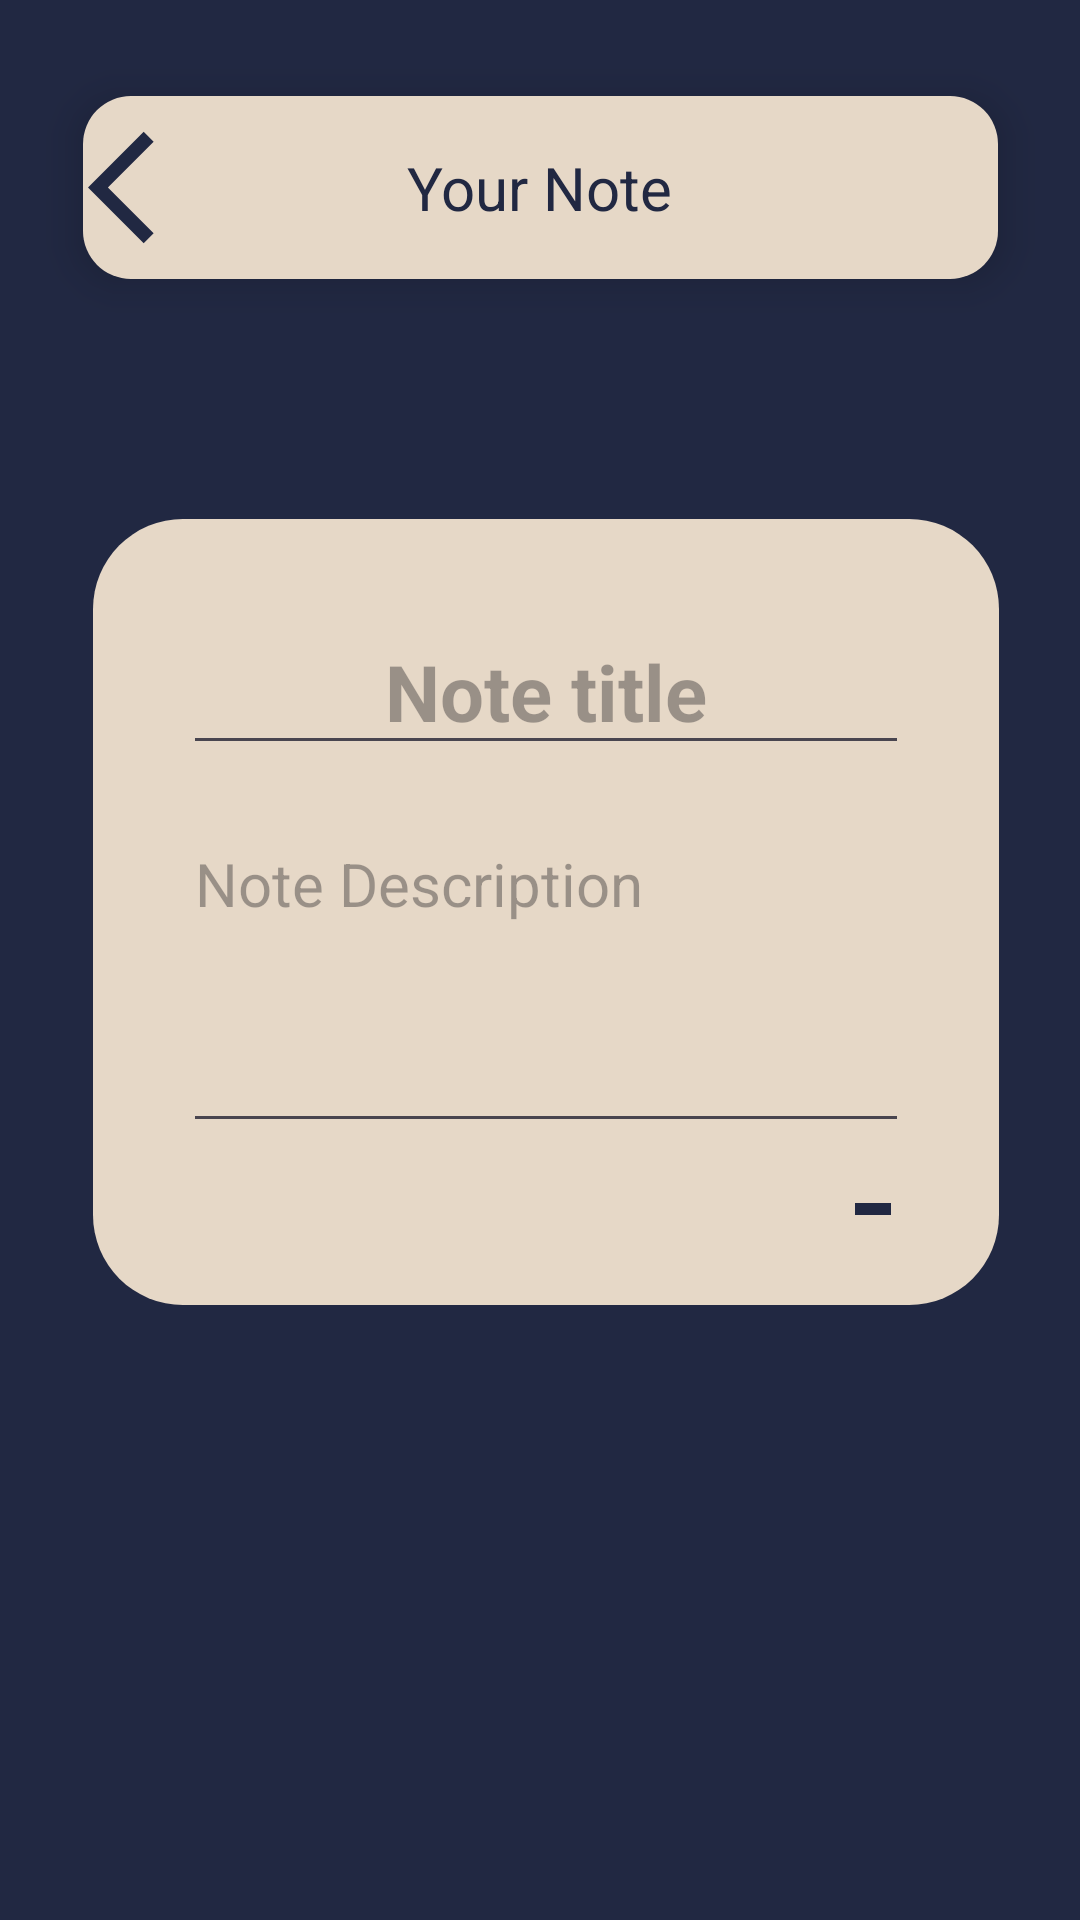

The Android layout XML behind this screen, and the referenced resources:
<!-- AndroidManifest.xml: application theme Theme.SecureVaultApp -->
<!-- res/layout/activity_note_content.xml -->
<?xml version="1.0" encoding="utf-8"?>
<androidx.constraintlayout.widget.ConstraintLayout xmlns:android="http://schemas.android.com/apk/res/android"
    xmlns:tools="http://schemas.android.com/tools"
    xmlns:app="http://schemas.android.com/apk/res-auto"
    android:layout_width="match_parent"
    android:layout_height="match_parent"
    android:background="@color/navy">

    <RelativeLayout
        android:id="@+id/custom_toolbar"
        android:layout_width="305dp"
        android:layout_height="61dp"
        android:layout_margin="32dp"
        android:layout_marginTop="24dp"
        android:background="@drawable/toolbar_background"
        android:elevation="8dp"
        app:layout_constraintEnd_toEndOf="parent"
        app:layout_constraintStart_toStartOf="parent"
        app:layout_constraintTop_toTopOf="parent">

        <ImageButton
            android:id="@+id/back_btn"
            android:layout_width="48dp"
            android:layout_height="48dp"
            android:layout_alignParentStart="true"
            android:layout_centerVertical="true"
            android:background="?attr/selectableItemBackgroundBorderless"
            android:contentDescription="Back"
            android:padding="8dp"
            android:src="@drawable/baseline_arrow_back_ios_24" />

        <ImageButton
            android:id="@+id/save_btn"
            android:layout_width="48dp"
            android:layout_height="48dp"
            android:layout_alignParentEnd="true"
            android:layout_centerVertical="true"
            android:background="?attr/selectableItemBackgroundBorderless"
            android:contentDescription="Save"
            android:padding="8dp"
            android:src="@drawable/baseline_save_24" />

        <TextView
            android:layout_width="wrap_content"
            android:layout_height="wrap_content"
            android:layout_centerInParent="true"
            android:text="Your Note"
            android:textColor="@color/navy"
            android:textSize="20sp" />
    </RelativeLayout>

    
    <LinearLayout
        android:id="@+id/noteDescLayout"
        android:layout_width="302dp"
        android:layout_height="262dp"
        android:layout_marginTop="80dp"
        android:background="@drawable/note_background"
        android:backgroundTint="@color/beige"
        android:orientation="vertical"
        android:padding="30dp"
        app:layout_constraintEnd_toEndOf="parent"
        app:layout_constraintHorizontal_bias="0.537"
        app:layout_constraintStart_toStartOf="parent"
        app:layout_constraintTop_toBottomOf="@+id/custom_toolbar">

        
        <EditText
            android:id="@+id/noteTitle"
            android:layout_width="match_parent"
            android:layout_height="wrap_content"
            android:layout_marginBottom="16dp"
            android:gravity="center"
            android:hint="Note title"
            android:inputType="text"
            android:textColor="@color/black"
            android:textSize="26sp"
            android:textStyle="bold" />

        
        <EditText
            android:id="@+id/noteDesc"
            android:layout_width="match_parent"
            android:layout_height="110dp"
            android:gravity="top"
            android:hint="Note Description"
            android:inputType="textMultiLine"
            android:lineSpacingExtra="6dp"
            android:textColor="@color/black"
            android:textSize="20sp" />

        
        <LinearLayout
            android:layout_width="match_parent"
            android:layout_height="wrap_content"
            android:gravity="end"
            android:orientation="horizontal"
            android:paddingTop="20dp">

            <ImageButton
                android:id="@+id/deleteButton"
                android:layout_width="wrap_content"
                android:layout_height="wrap_content"
                android:background="?attr/selectableItemBackgroundBorderless"
                android:contentDescription="Delete"
                android:src="@drawable/baseline_delete_24" />
        </LinearLayout>
    </LinearLayout>
</androidx.constraintlayout.widget.ConstraintLayout>
<!-- resources referenced by this layout -->
<resources>
  <color name="beige">#e6d8c7</color>
  <color name="black">#FF000000</color>
  <color name="navy">#212842</color>
  <!-- drawable baseline_arrow_back_ios_24 (drawable) -->
  <vector xmlns:android="http://schemas.android.com/apk/res/android" android:autoMirrored="true" android:height="45dp" android:tint="@color/navy" android:viewportHeight="24" android:viewportWidth="24" android:width="45dp">
  
      <path android:fillColor="@android:color/white" android:pathData="M11.67,3.87L9.9,2.1 0,12l9.9,9.9 1.77,-1.77L3.54,12z"/>
  
  </vector>
  <!-- drawable baseline_delete_24 (drawable) -->
  <vector xmlns:android="http://schemas.android.com/apk/res/android" android:height="24dp" android:tint="@color/navy" android:viewportHeight="24" android:viewportWidth="24" android:width="24dp">
  
      <path android:fillColor="@android:color/white" android:pathData="M6,19c0,1.1 0.9,2 2,2h8c1.1,0 2,-0.9 2,-2V7H6v12zM19,4h-3.5l-1,-1h-5l-1,1H5v2h14V4z"/>
  
  </vector>
  <!-- drawable note_background (drawable) -->
  <?xml version="1.0" encoding="utf-8"?>
  <shape xmlns:android="http://schemas.android.com/apk/res/android"
      android:shape="rectangle">
      <solid android:color="@color/beige"/>
      <corners android:radius="30dp" />
  
  </shape>
  <!-- drawable toolbar_background (drawable) -->
  <?xml version="1.0" encoding="utf-8"?>
  <shape xmlns:android="http://schemas.android.com/apk/res/android" android:shape="rectangle">
      <solid android:color="@color/beige"/>
      <corners android:radius="16dp"/>
  </shape>
  <style name="Theme.SecureVaultApp" parent="Base.Theme.SecureVaultApp" />
  <style name="Base.Theme.SecureVaultApp" parent="Theme.Material3.DayNight.NoActionBar">
          
          
          <item name="colorPrimary">@color/navy</item>
          <item name="colorControlActivated">@color/navy</item>
  
      </style>
</resources>
